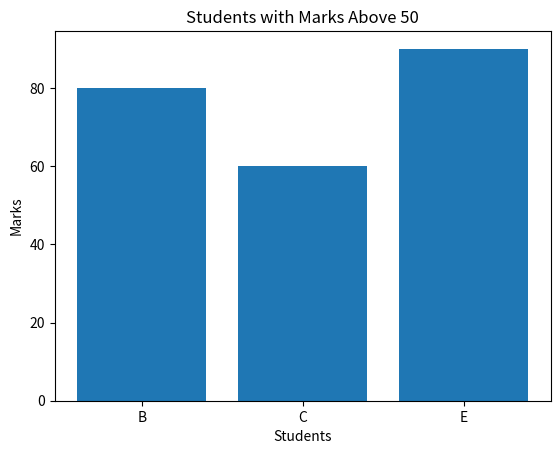

Generate this figure with matplotlib:
#Q7 : Filtered Bar Chart 
# Scenario: 
# marks = np.array([45, 80, 60, 30, 90]) 
# names = ["A", "B", "C", "D", "E"] 
# Task: 
# ● Convert to DataFrame 
# ● Filter students with marks > 50 
# ● Plot bar chart only for filtered students 
import numpy as np
import pandas as pd
import matplotlib.pyplot as plt
marks = np.array([45, 80, 60, 30, 90]) 
names = ["A", "B", "C", "D", "E"] 
df = pd.DataFrame({"Marks":marks,"Names":names})
filtered = df[df["Marks"] > 50]
print(filtered)
plt.bar(filtered["Names"],filtered["Marks"])
plt.xlabel("Students")
plt.ylabel("Marks")
plt.title("Students with Marks Above 50")
plt.show()
